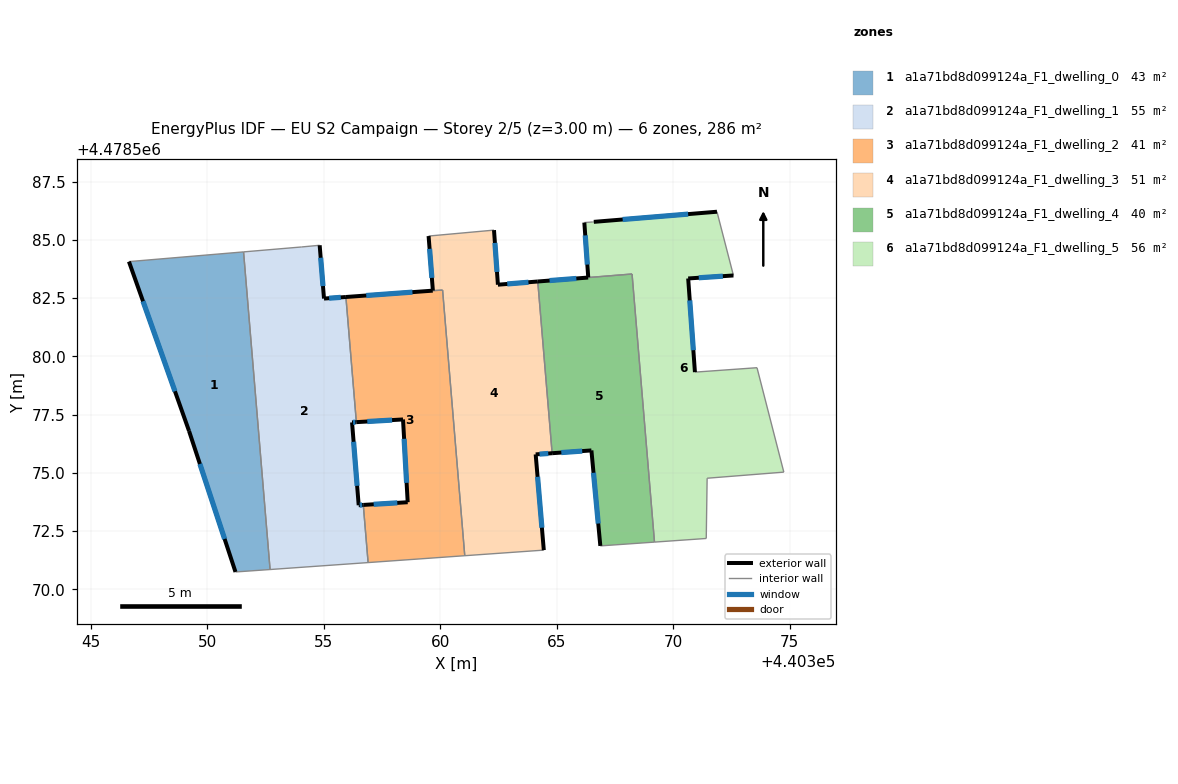
=== STOREY PLAN SPEC (per zone: floor XY polygon, exterior-wall plan segments, windows/doors) ===
zone 1: a1a71bd8d099124a_F1_dwelling_0  (43.4 m²)
  floor: (440351.55, 4478584.48) (440352.69, 4478570.85) (440351.20, 4478570.74) (440349.21, 4478576.80) (440346.63, 4478584.07)
  exterior wall: (440349.21, 4478576.80) – (440351.21, 4478570.74)  [6.4 m]
    window: (440349.68, 4478575.38) – (440350.74, 4478572.16)  [5.4 m²]
  exterior wall: (440346.63, 4478584.07) – (440349.21, 4478576.80)  [7.7 m]
    window: (440347.23, 4478582.36) – (440348.61, 4478578.50)  [6.5 m²]
  interior walls: 3
zone 2: a1a71bd8d099124a_F1_dwelling_1  (55.0 m²)
  floor: (440354.82, 4478584.77) (440355.00, 4478582.48) (440355.94, 4478582.55) (440356.39, 4478577.17) (440356.21, 4478577.16) (440356.49, 4478573.61) (440356.69, 4478573.62) (440356.90, 4478571.14) (440352.69, 4478570.85) (440351.55, 4478584.48) (440354.05, 4478584.69)
  exterior wall: (440355.95, 4478582.55) – (440355.01, 4478582.48)  [0.9 m]
    window: (440355.72, 4478582.53) – (440355.23, 4478582.49)  [0.8 m²]
  exterior wall: (440356.21, 4478577.16) – (440356.39, 4478577.17)  [0.2 m]
    window: (440356.25, 4478577.16) – (440356.35, 4478577.17)  [0.2 m²]
  exterior wall: (440356.49, 4478573.61) – (440356.21, 4478577.16)  [3.6 m]
    window: (440356.43, 4478574.44) – (440356.28, 4478576.33)  [3.0 m²]
  exterior wall: (440356.69, 4478573.62) – (440356.49, 4478573.61)  [0.2 m]
    window: (440356.64, 4478573.62) – (440356.54, 4478573.61)  [0.2 m²]
  exterior wall: (440355.01, 4478582.48) – (440354.82, 4478584.77)  [2.3 m]
    window: (440354.96, 4478583.01) – (440354.86, 4478584.23)  [1.9 m²]
  interior walls: 6
zone 3: a1a71bd8d099124a_F1_dwelling_2  (40.6 m²)
  floor: (440360.10, 4478582.84) (440361.05, 4478571.44) (440356.90, 4478571.14) (440356.69, 4478573.62) (440358.60, 4478573.74) (440358.40, 4478577.29) (440356.39, 4478577.17) (440355.94, 4478582.55) (440359.68, 4478582.82)
  exterior wall: (440358.60, 4478573.74) – (440356.69, 4478573.62)  [1.9 m]
    window: (440358.15, 4478573.71) – (440357.14, 4478573.65)  [1.6 m²]
  exterior wall: (440358.40, 4478577.29) – (440358.60, 4478573.74)  [3.6 m]
    window: (440358.44, 4478576.46) – (440358.55, 4478574.57)  [3.0 m²]
  exterior wall: (440356.39, 4478577.17) – (440358.40, 4478577.29)  [2.0 m]
    window: (440356.86, 4478577.20) – (440357.93, 4478577.26)  [1.7 m²]
  exterior wall: (440359.67, 4478582.82) – (440355.95, 4478582.55)  [3.7 m]
    window: (440358.80, 4478582.75) – (440356.82, 4478582.61)  [3.2 m²]
  interior walls: 5
zone 4: a1a71bd8d099124a_F1_dwelling_3  (50.9 m²)
  floor: (440364.18, 4478583.21) (440364.80, 4478575.84) (440364.09, 4478575.79) (440364.44, 4478571.68) (440361.05, 4478571.44) (440360.10, 4478582.84) (440359.68, 4478582.82) (440359.49, 4478585.16) (440362.30, 4478585.42) (440362.47, 4478583.07)
  exterior wall: (440364.44, 4478571.68) – (440364.09, 4478575.79)  [4.1 m]
    window: (440364.36, 4478572.64) – (440364.17, 4478574.83)  [3.5 m²]
  exterior wall: (440359.49, 4478585.16) – (440359.68, 4478582.82)  [2.4 m]
    window: (440359.54, 4478584.61) – (440359.64, 4478583.37)  [2.0 m²]
  exterior wall: (440362.47, 4478583.07) – (440362.30, 4478585.42)  [2.4 m]
    window: (440362.43, 4478583.62) – (440362.34, 4478584.87)  [2.0 m²]
  exterior wall: (440364.18, 4478583.21) – (440362.47, 4478583.07)  [1.7 m]
    window: (440363.78, 4478583.18) – (440362.87, 4478583.11)  [1.5 m²]
  exterior wall: (440364.09, 4478575.79) – (440364.80, 4478575.84)  [0.7 m]
    window: (440364.26, 4478575.80) – (440364.63, 4478575.83)  [0.6 m²]
  interior walls: 5
zone 5: a1a71bd8d099124a_F1_dwelling_4  (39.8 m²)
  floor: (440368.23, 4478583.53) (440369.19, 4478572.02) (440366.87, 4478571.86) (440366.48, 4478575.96) (440364.80, 4478575.84) (440364.18, 4478583.21) (440366.35, 4478583.38)
  exterior wall: (440364.80, 4478575.84) – (440366.48, 4478575.96)  [1.7 m]
    window: (440365.19, 4478575.87) – (440366.09, 4478575.93)  [1.4 m²]
  exterior wall: (440366.48, 4478575.96) – (440366.87, 4478571.86)  [4.1 m]
    window: (440366.57, 4478575.00) – (440366.78, 4478572.82)  [3.5 m²]
  exterior wall: (440366.34, 4478583.38) – (440364.18, 4478583.21)  [2.2 m]
    window: (440365.84, 4478583.34) – (440364.69, 4478583.25)  [1.8 m²]
  interior walls: 4
zone 6: a1a71bd8d099124a_F1_dwelling_5  (56.0 m²)
  floor: (440371.88, 4478586.21) (440372.58, 4478583.47) (440370.64, 4478583.34) (440370.93, 4478579.32) (440373.59, 4478579.51) (440374.74, 4478575.03) (440371.45, 4478574.76) (440371.41, 4478572.18) (440369.19, 4478572.02) (440368.23, 4478583.53) (440366.35, 4478583.39) (440366.18, 4478585.74) (440366.53, 4478585.77) (440366.59, 4478585.77)
  exterior wall: (440366.18, 4478585.74) – (440366.35, 4478583.39)  [2.4 m]
    window: (440366.22, 4478585.19) – (440366.31, 4478583.94)  [2.0 m²]
  exterior wall: (440371.88, 4478586.21) – (440366.59, 4478585.77)  [5.3 m]
    window: (440370.64, 4478586.10) – (440367.83, 4478585.87)  [4.5 m²]
  exterior wall: (440370.64, 4478583.34) – (440372.58, 4478583.47)  [1.9 m]
    window: (440371.09, 4478583.37) – (440372.13, 4478583.44)  [1.7 m²]
  exterior wall: (440370.93, 4478579.32) – (440370.64, 4478583.34)  [4.0 m]
    window: (440370.86, 4478580.26) – (440370.71, 4478582.40)  [3.4 m²]
  interior walls: 10

=== DERIVED (storey summary) ===
Building: EU S2 Campaign
Storey: 2 of 5  (floor level z = 3.00 m)
Storey gross floor area: 285.6 m²
Zones on this storey: 6
  - a1a71bd8d099124a_F1_dwelling_0: floor 43.4 m²; exterior wall 14.1 m (42.3 m²); 2 window(s) 11.9 m²; WWR 28.3%
  - a1a71bd8d099124a_F1_dwelling_1: floor 55.0 m²; exterior wall 7.2 m (21.6 m²); 5 window(s) 6.1 m²; WWR 28.3%
  - a1a71bd8d099124a_F1_dwelling_2: floor 40.6 m²; exterior wall 11.2 m (33.6 m²); 4 window(s) 9.5 m²; WWR 28.3%
  - a1a71bd8d099124a_F1_dwelling_3: floor 50.9 m²; exterior wall 11.3 m (33.8 m²); 5 window(s) 9.5 m²; WWR 28.3%
  - a1a71bd8d099124a_F1_dwelling_4: floor 39.8 m²; exterior wall 8.0 m (23.9 m²); 3 window(s) 6.8 m²; WWR 28.3%
  - a1a71bd8d099124a_F1_dwelling_5: floor 56.0 m²; exterior wall 13.6 m (40.9 m²); 4 window(s) 11.6 m²; WWR 28.3%
Zone adjacency (shared interzone walls):
  - a1a71bd8d099124a_F1_dwelling_0 ↔ a1a71bd8d099124a_F1_dwelling_1
  - a1a71bd8d099124a_F1_dwelling_1 ↔ a1a71bd8d099124a_F1_dwelling_2
  - a1a71bd8d099124a_F1_dwelling_2 ↔ a1a71bd8d099124a_F1_dwelling_3
  - a1a71bd8d099124a_F1_dwelling_3 ↔ a1a71bd8d099124a_F1_dwelling_4
  - a1a71bd8d099124a_F1_dwelling_4 ↔ a1a71bd8d099124a_F1_dwelling_5